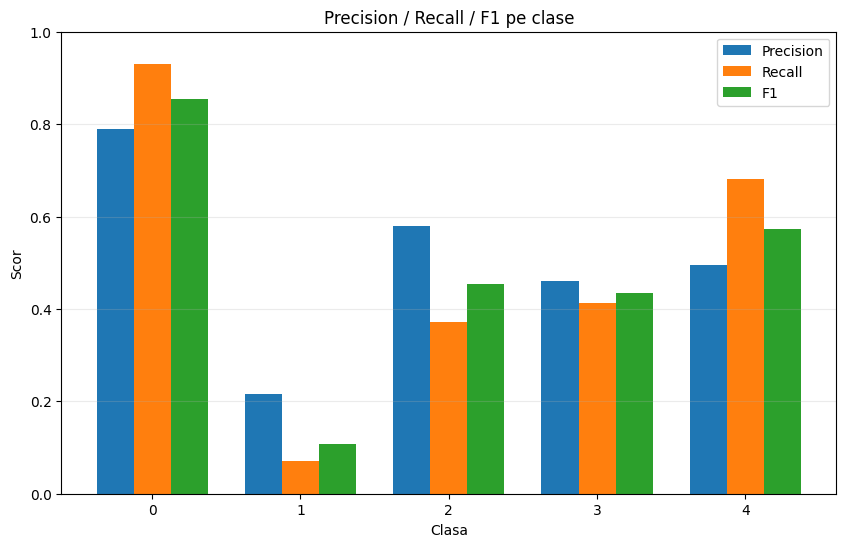

The data file committed next to this chart (first rows):
class, precision, recall, f1, support
0, 0.7905, 0.9311, 0.8551, 1844
1, 0.2152, 0.07113, 0.1069, 239
2, 0.5801, 0.3721, 0.4534, 516
3, 0.4605, 0.4118, 0.4348, 85
4, 0.4947, 0.6812, 0.5732, 69
